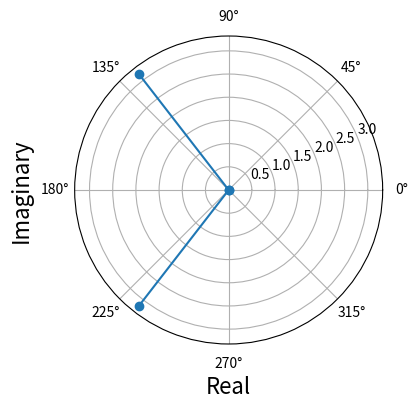
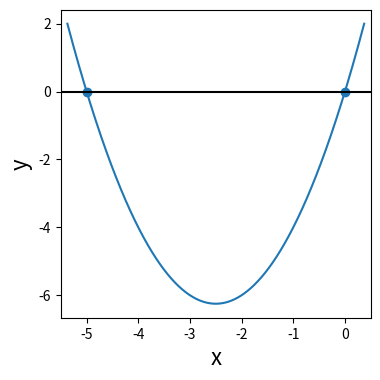

These charts were generated, in order, by the following Python code:
import numpy as np                       # Covered with Jens (Day 3)        
import matplotlib.pyplot as plt          # Covered with Mikael & Jens
import time                              # Used to get information about current time.

def DetermineRoot(a,b,c):
    '''Determines real or complex root(s) for qudratic equation on the form ax**2+bx+c=0
    ''' # This string is called a docstring and is written to provide information on the usage of the function
    
    # Determine discriminant
    D = b**2 - 4*a*c
    
    # Determine first root:
    x1 = (-b + D**(1/2)) / 2*a
    
    # Check if second root exists:
    if D != 0:
        x2 = (-b - D**(1/2)) / 2*a
        return [x1, x2]
    return x1

root_example1 = DetermineRoot(1,5,10) # 2 complex roots
root_example2 = DetermineRoot(1,5,0)  # 2 real roots

# Answer cell
def PlotRoots(roots):
    '''Plots real root(s) in the xy-plane and complex roots in the complex space
    '''
    
    if any(isinstance(x, complex) for x in roots): # Check if the `roots` contains any complex numbers
        fig, ax = plt.subplots(nrows=1, ncols=1, figsize=(4,4), subplot_kw={'projection':'polar'})
        for root in roots:
            r = (root.real**2 + root.imag**2)**(1/2)
            if root.real > 0:
                theta = np.arctan(root.real/root.imag)
            else:
                theta = np.arctan(root.real/root.imag) + np.pi
            ax.plot([0,theta], [0,r], color='C0', linestyle='solid', marker='o')
            ax.set_xlabel('Real', fontsize=16)
            ax.set_ylabel('Imaginary', fontsize=16, labelpad=30)
    else:
        fig, ax = plt.subplots(nrows=1, ncols=1, figsize=(4,4))
        for root in roots:
            ax.scatter(root, 0, color='C0', marker='o')
            ax.set_xlabel('x', fontsize=16)
            ax.set_ylabel('y', fontsize=16)
    
    return fig, ax

fig, ax = PlotRoots(root_example1)
plt.show()

fig, ax = PlotRoots(root_example2)
x = np.arange(-5.5, 1, 0.001)
y = x**2 + 5*x + 0
ax.plot(x[y<2],y[y<2])
ax.hlines(0, -5.5, 1, color='black')
ax.set_xlim(-5.5, 0.5)
plt.show()

# Speed test
size_of_vec = 1000

def pure_python_version():
    t1 = time.time()
    X = range(size_of_vec)
    Y = range(size_of_vec)
    Z = [X[i] + Y[i] for i in range(len(X)) ]
    return time.time() - t1

def numpy_version():
    t1 = time.time()
    X = np.arange(size_of_vec)
    Y = np.arange(size_of_vec)
    Z = X + Y
    return time.time() - t1


t1 = pure_python_version()
t2 = numpy_version()
print(t1, t2)
print("Numpy is in this example " + str(t1/t2) + " faster!")

# Initilize arrays
pythonlist = ['money', 1, np.nan]
numpyarray = np.array(['money', 1, np.nan])

# Appending
pythonlist.append(':)')
numpyarray = np.append(numpyarray, ':)')

# removing elements
pythonlist.pop(0)
numpyarray = np.delete(numpyarray, obj=0)

print('The type of pythonlist is {} and contains {}'.format(type(pythonlist), pythonlist))
print('The type of numpyarray is {} and contains {}'.format(type(numpyarray), numpyarray))

# Example 1
print('Example 1:')
a = 1
b = 2
a = b
print('Value of `a` after `a = b`: {}'.format(a))
print('Value of `b` after `a = b`: {}'.format(b))
a = 5
print('Value of `a` after `a = 5`: {}'.format(a))

# What is the value of `ab`?
ab = a + b
print('Result of `a + b`: {}\n\n'.format(ab))

# Example 2
print('Example 2:')
a_l = [1, 2]
b_l = [2, 3]
a_l = b_l
print('Elements in `a_l` after `a_l = b_l`: {}'.format(a_l))
print('Elements in `b_l` after `a_l = b_l`: {}'.format(b_l))
a_l.append(10)
print('Elements in `a_l` after `a_l.append(10)`: {}'.format(a_l))
print('Elements in `b_l` after `a_l.append(10)`: {}'.format(b_l))

# What elements does `ab_l` contain?
ab_l = a_l+b_l
print('Result of `a_l+b_l`: {}'.format(ab_l))

def DetermineRoot(a,b,c):
    '''Determines real or complex root(s) for qudratic equations on the form ax**2+bx+c=0
    
Parameters
----------
a,b,c : float
    Polynomial coefficients and a ≠ 0.
    
Returns
-------
roots : float or complex (1 root).
        list containing float or complex (2 roots).''' # This string is called a docstring and is written to provide information on the usage of the function
    
    # Determine discriminant
    D = b**2 - 4*a*c
    
    # Determine first root:
    x1 = (-b + D**(1/2)) / 2*a
    
    # Check if second root exists:
    if D != 0:
        x2 = (-b - D**(1/2)) / 2*a
        return [x1, x2]
    return x1

